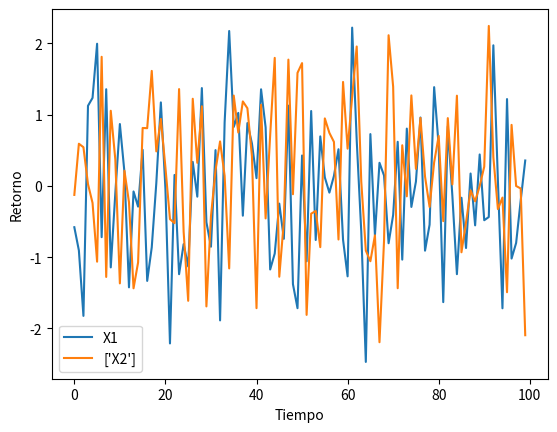

Write Python code to recreate this figure. (Note: this script raises an exception after producing the figure.)
import numpy as np
import pandas as pd
# Importar librería de plots básicos
import matplotlib.pyplot as plt

X1 =np.random.normal(0,1,100);
X2 =np.random.normal(0,1,100);

plt.plot(X1);
plt.plot(X2);

plt.xlabel('Tiempo')
plt.ylabel('Retorno')
plt.legend(['X1',['X2']]);

X1.m